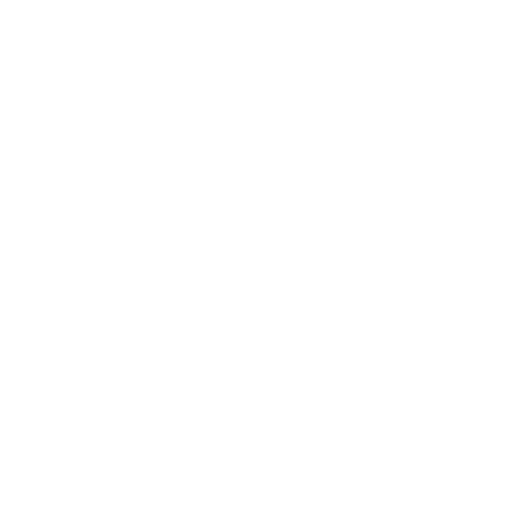
t = 0.00 s
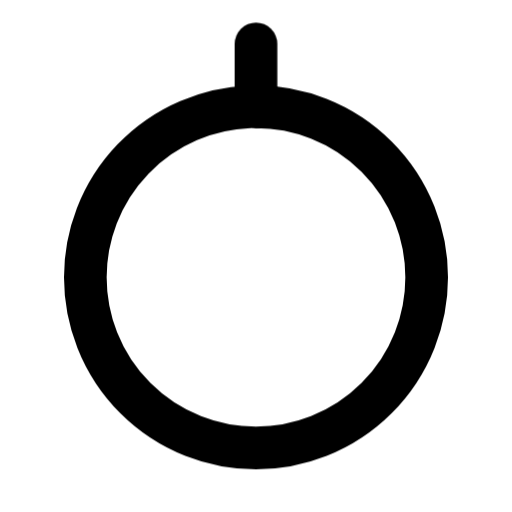
t = 0.44 s
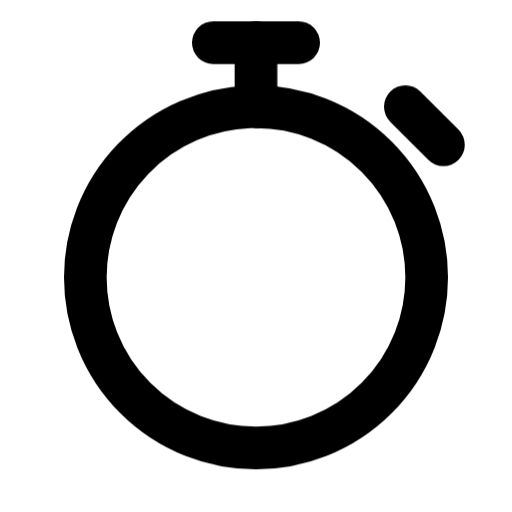
t = 0.88 s
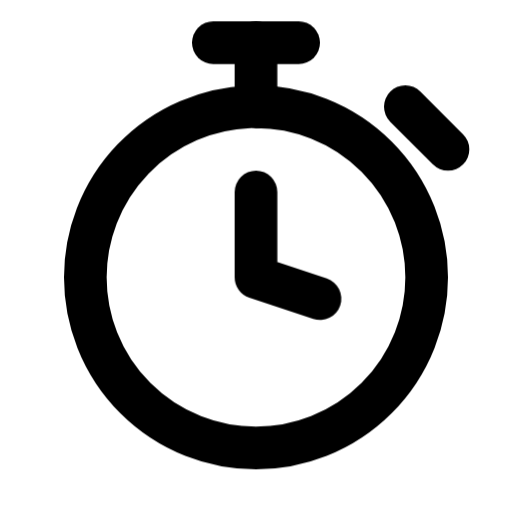
t = 1.25 s
t = 1.79 s: frame unchanged from t = 1.25 s, image omitted
t = 2.33 s: frame unchanged from t = 1.25 s, image omitted

The animated SVG that drew these frames (rendered in a browser with its animation timeline set to each time). Animation: 5 CSS @keyframes rules; one cycle of 2.65 s, repeats indefinitely.

<svg xmlns="http://www.w3.org/2000/svg" width="24" height="24" fill="none" stroke="currentColor" stroke-linecap="round" stroke-linejoin="round" stroke-width="2" viewBox="0 0 24 24">
    <!-- Generated by scripts/icon-expansion/generate.mjs -->
    <!-- Motion: trace each stroke from its own origin, accumulate the drawing, then hold before restarting. -->
    <style>
        @media (prefers-reduced-motion: no-preference) {
            @keyframes ira-stroke-stopwatch-0 { 0% { stroke-dashoffset: 1; opacity: 0; } 0.4% { opacity: 1; } 9.4%, 88% { stroke-dashoffset: 0; opacity: 1; } 100% { stroke-dashoffset: 0; opacity: 0; } }
            [data-ira-stroke-reveal="stopwatch"] [data-ira-line="0"] { stroke-dasharray: 1 1; animation: ira-stroke-stopwatch-0 2.65s cubic-bezier(.25,.65,.35,1) infinite; }
            @keyframes ira-stroke-stopwatch-1 { 0%, 9.4% { stroke-dashoffset: 1; opacity: 0; } 9.8% { opacity: 1; } 18.8%, 88% { stroke-dashoffset: 0; opacity: 1; } 100% { stroke-dashoffset: 0; opacity: 0; } }
            [data-ira-stroke-reveal="stopwatch"] [data-ira-line="1"] { stroke-dasharray: 1 1; animation: ira-stroke-stopwatch-1 2.65s cubic-bezier(.25,.65,.35,1) infinite; }
            @keyframes ira-stroke-stopwatch-2 { 0%, 18.8% { stroke-dashoffset: 1; opacity: 0; } 19.2% { opacity: 1; } 28.2%, 88% { stroke-dashoffset: 0; opacity: 1; } 100% { stroke-dashoffset: 0; opacity: 0; } }
            [data-ira-stroke-reveal="stopwatch"] [data-ira-line="2"] { stroke-dasharray: 1 1; animation: ira-stroke-stopwatch-2 2.65s cubic-bezier(.25,.65,.35,1) infinite; }
            @keyframes ira-stroke-stopwatch-3 { 0%, 28.2% { stroke-dashoffset: 1; opacity: 0; } 28.6% { opacity: 1; } 37.6%, 88% { stroke-dashoffset: 0; opacity: 1; } 100% { stroke-dashoffset: 0; opacity: 0; } }
            [data-ira-stroke-reveal="stopwatch"] [data-ira-line="3"] { stroke-dasharray: 1 1; animation: ira-stroke-stopwatch-3 2.65s cubic-bezier(.25,.65,.35,1) infinite; }
            @keyframes ira-stroke-stopwatch-4 { 0%, 37.6% { stroke-dashoffset: 1; opacity: 0; } 38% { opacity: 1; } 47%, 88% { stroke-dashoffset: 0; opacity: 1; } 100% { stroke-dashoffset: 0; opacity: 0; } }
            [data-ira-stroke-reveal="stopwatch"] [data-ira-line="4"] { stroke-dasharray: 1 1; animation: ira-stroke-stopwatch-4 2.65s cubic-bezier(.25,.65,.35,1) infinite; }
        }
    </style>
    <g data-ira-stroke-reveal="stopwatch"><path data-ira-line="0" pathLength="1" d="M12 5A8 8 0 1 1 12 21A8 8 0 1 1 12 5z"/><path data-ira-line="1" pathLength="1" d="M12 5L12 2"/><path data-ira-line="2" pathLength="1" d="M10 2L14 2"/><path data-ira-line="3" pathLength="1" d="M19 5L21 7"/><path data-ira-line="4" pathLength="1" d="M12 9L12 13L15 14"/></g>
</svg>
